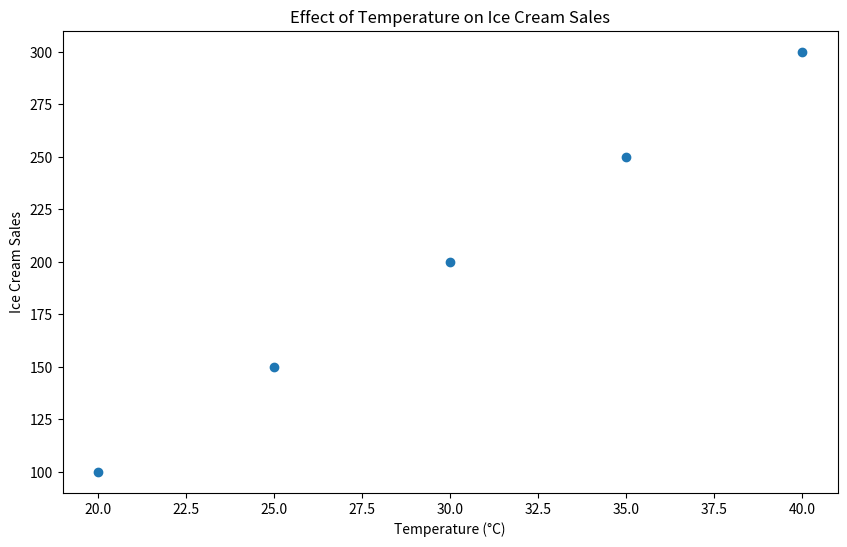

The script that saved this image:
import numpy as np
import pandas as pd
import matplotlib.pyplot as plt

class SimpleLinearRegression:
    def __init__(self):
        self.slope = 0  # Sets as Default
        self.intercept = 0  # Sets as Default

    def fit(self, X, y):
        # X: independent variable
        # y: dependent variable

        # Mean of X and y
        X_mean = np.mean(X)
        y_mean = np.mean(y)

        # Calculating the slope (m) using the formula for linear regression
        numerator = np.sum((X - X_mean) * (y - y_mean))
        denominator = np.sum((X - X_mean) ** 2)
        self.slope = numerator / denominator

        # Calculating the intercept (b)
        self.intercept = y_mean - self.slope * X_mean

    def predict(self, X):
        # A multiplication of the slope by a Scalar X;
        # the intercept (b) will be added as per the formula
        return self.slope * X + self.intercept


# Example usage
if __name__ == '__main__':

    X = np.array([20, 25, 30, 35, 40])

    y = np.array([100, 150, 200, 250, 300])

    # Creating the model
    model = SimpleLinearRegression()

    # Training the model
    model.fit(X, y)

    # Predict the ice cream sales for a temperature of 32°C
    predicted_sales = model.predict(32)

    print(f"Slope (m): {model.slope}")
    print(f"Intercept (b): {model.intercept}")
    print(f"Predicted ice cream sales at 32°C: {predicted_sales}")

    # A visualization of the function based on the DataSet

    data = {
        'temperature': [20, 25, 30, 35, 40],
        'ice_cream_sales': [100, 150, 200, 250, 300]
    }
    df = pd.DataFrame(data)

    # Creating a scatter chart
    plt.figure(figsize=(10, 6))
    plt.scatter(df['temperature'], df['ice_cream_sales'])
    plt.xlabel('Temperature (°C)')
    plt.ylabel('Ice Cream Sales')
    plt.title('Effect of Temperature on Ice Cream Sales')
    plt.show()
